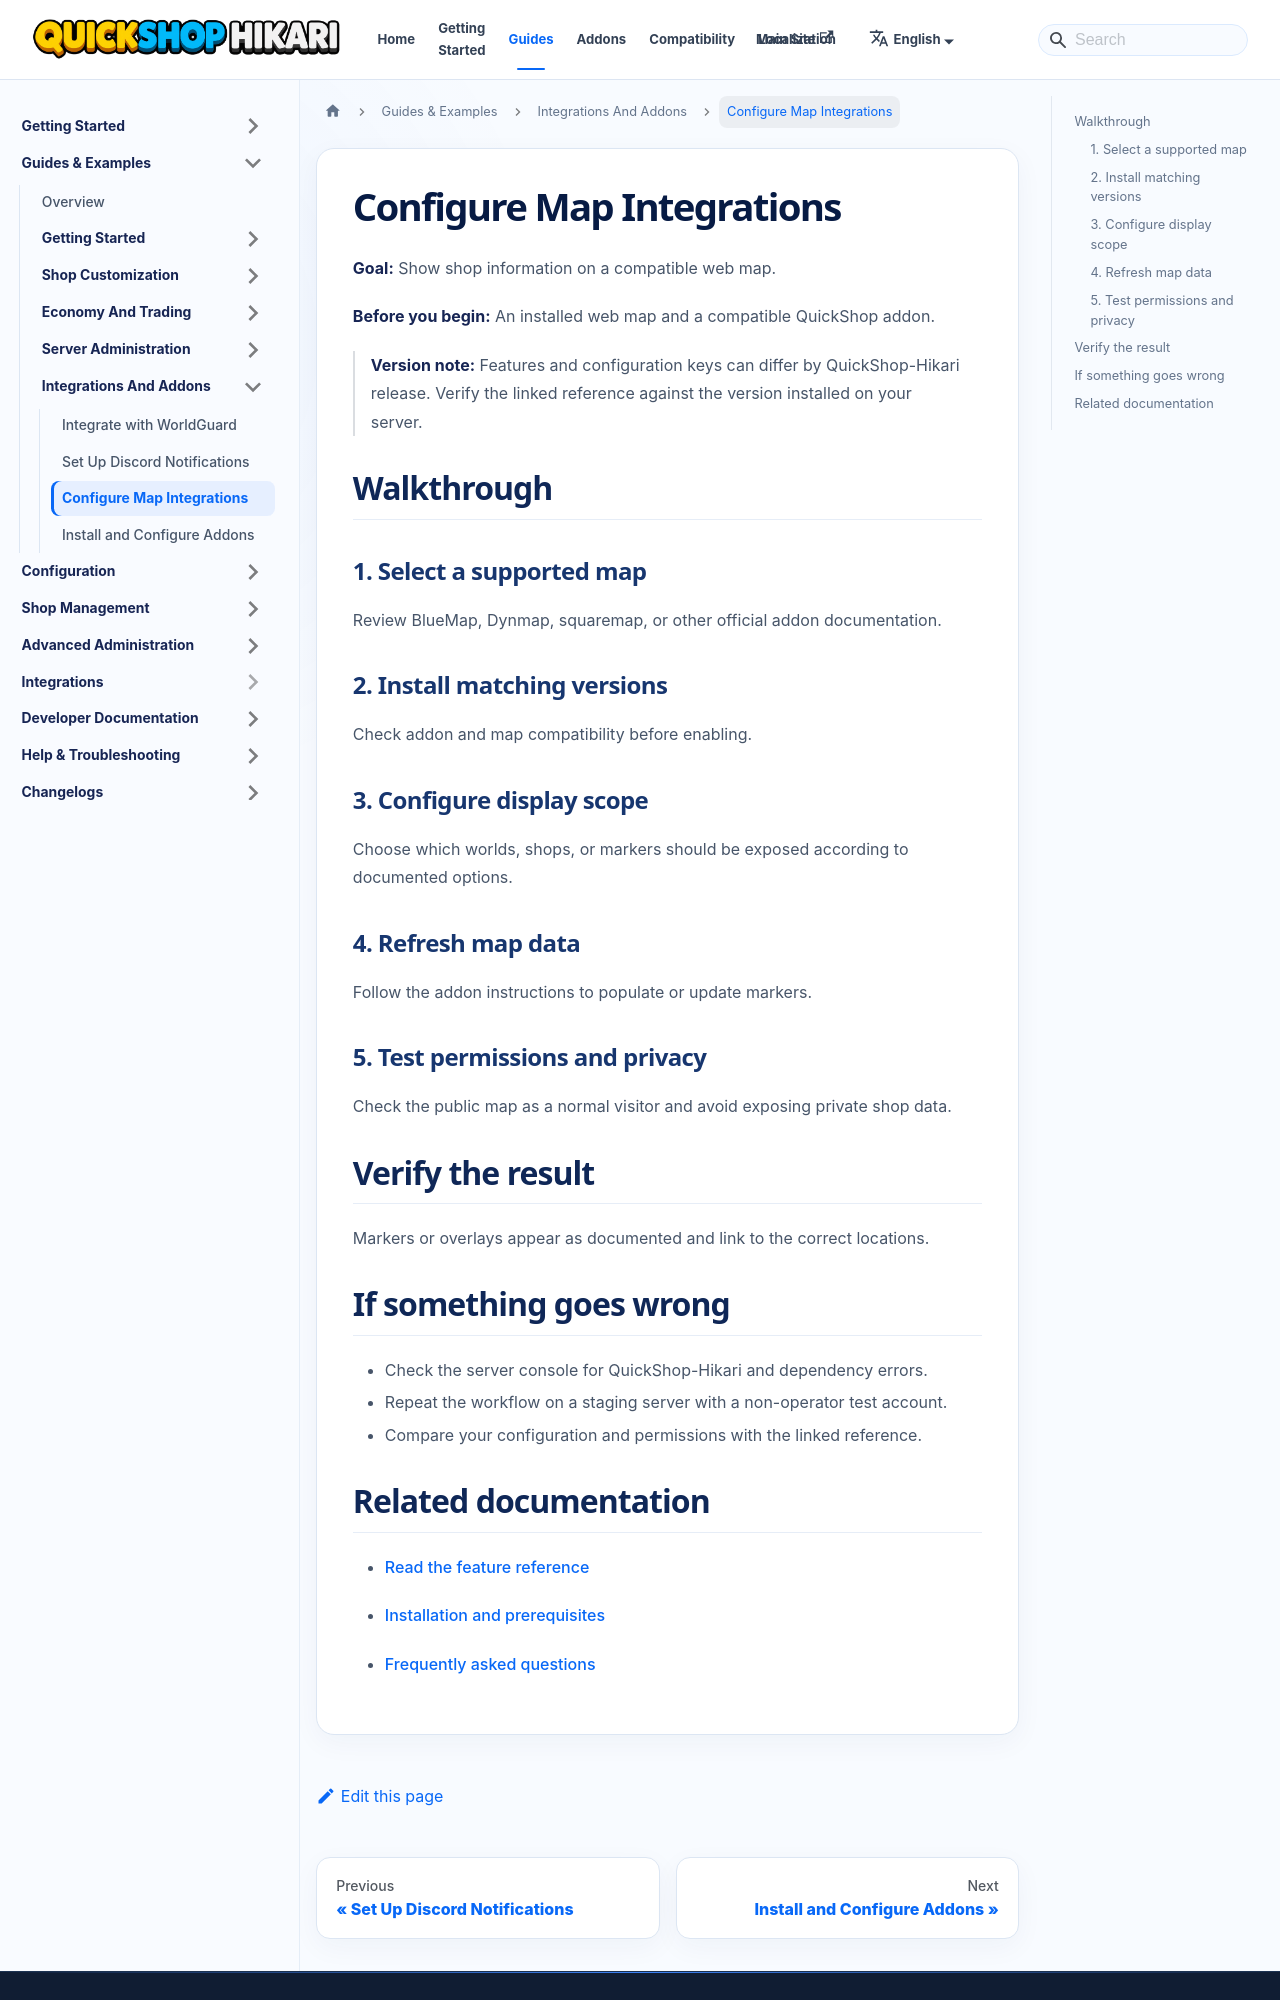

repository: QuickShop-Community/QuickShop-Hikari-Documents · page: docs/guides/integrations-and-addons/configure-map-integrations.html · generator: docusaurus

---
title: "Configure Map Integrations"
description: "Show shop information on a compatible web map."
sidebar_label: "Configure Map Integrations"
slug: /guides/integrations-and-addons/configure-map-integrations
---

# Configure Map Integrations

**Goal:** Show shop information on a compatible web map.

**Before you begin:** An installed web map and a compatible QuickShop addon.

> **Version note:** Features and configuration keys can differ by QuickShop-Hikari release. Verify the linked reference against the version installed on your server.

## Walkthrough

### 1. Select a supported map

Review BlueMap, Dynmap, squaremap, or other official addon documentation.

### 2. Install matching versions

Check addon and map compatibility before enabling.

### 3. Configure display scope

Choose which worlds, shops, or markers should be exposed according to documented options.

### 4. Refresh map data

Follow the addon instructions to populate or update markers.

### 5. Test permissions and privacy

Check the public map as a normal visitor and avoid exposing private shop data.

## Verify the result

Markers or overlays appear as documented and link to the correct locations.

## If something goes wrong

- Check the server console for QuickShop-Hikari and dependency errors.
- Repeat the workflow on a staging server with a non-operator test account.
- Compare your configuration and permissions with the linked reference.
